Photos from the image-classification dataset "dataset" in the GitHub repository norvy19/proyecto-aves. Its 9 classes are: Dacnis Carinegro, Tangara Cabecibaya, Tangara Carafuego, Tangara Cenicienta, Tangara Coronigualda, Tangara Dorada, Tangara Goliplateada, Tangara Golondrina, Tangara Verdinegra.

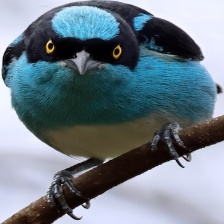
Label: Dacnis Carinegro

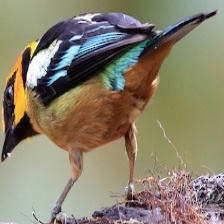
Label: Tangara Carafuego

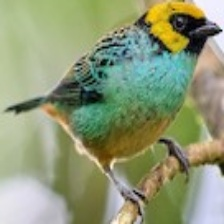
Label: Tangara Coronigualda

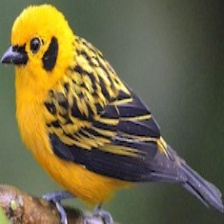
Label: Tangara Dorada

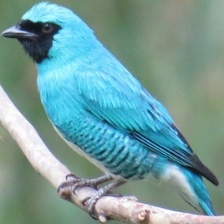
Label: Tangara Golondrina

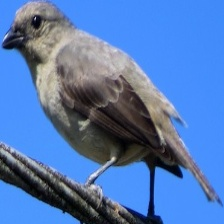
Label: Tangara Cenicienta
